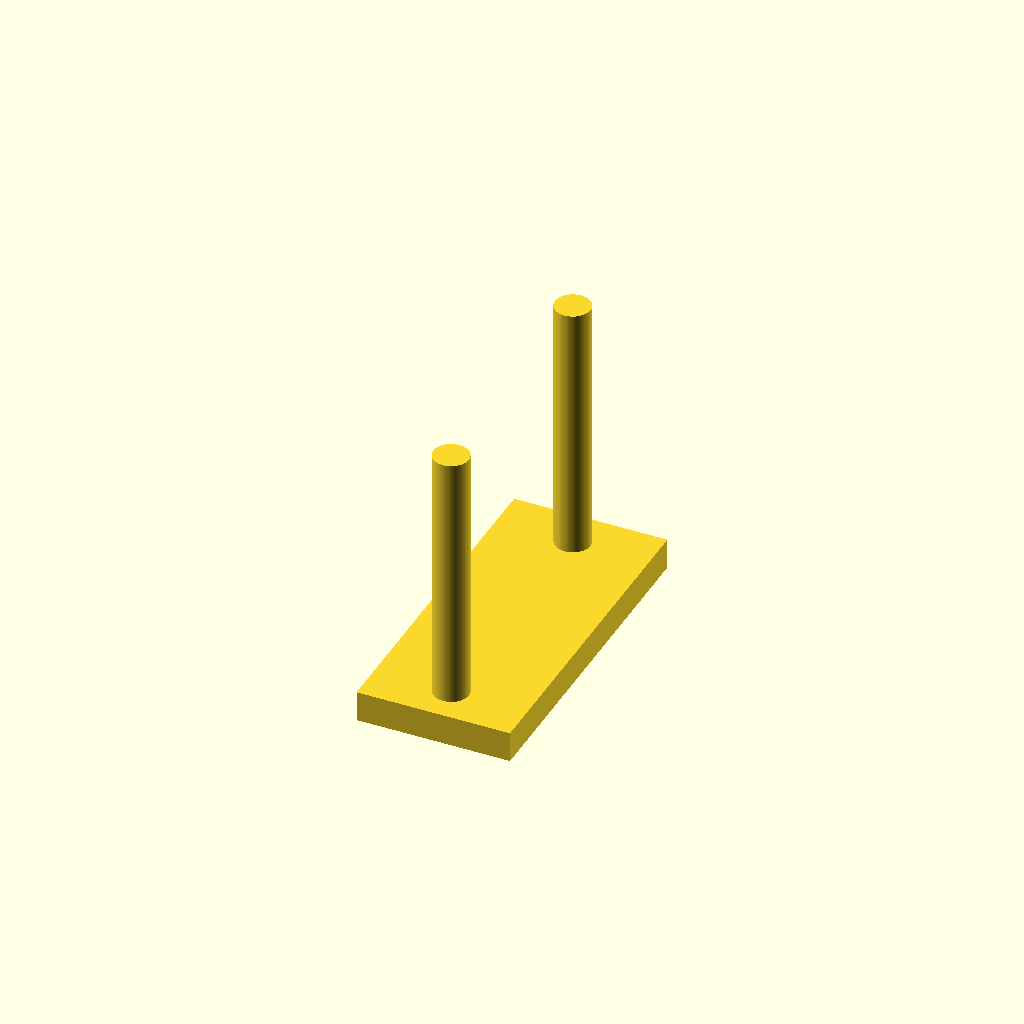
Cell 1: rendered with the file's own defaults.
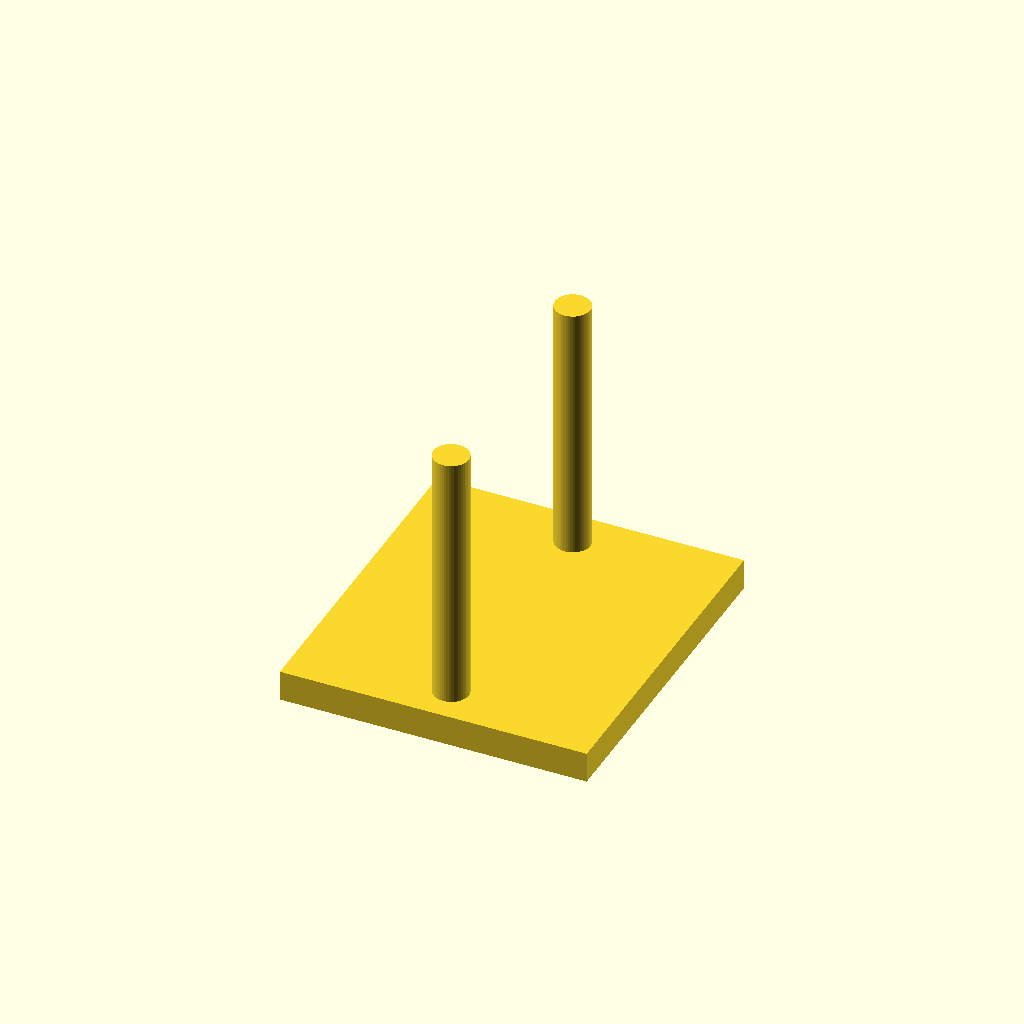
Cell 2: the same model with peg_plate_length = 20.
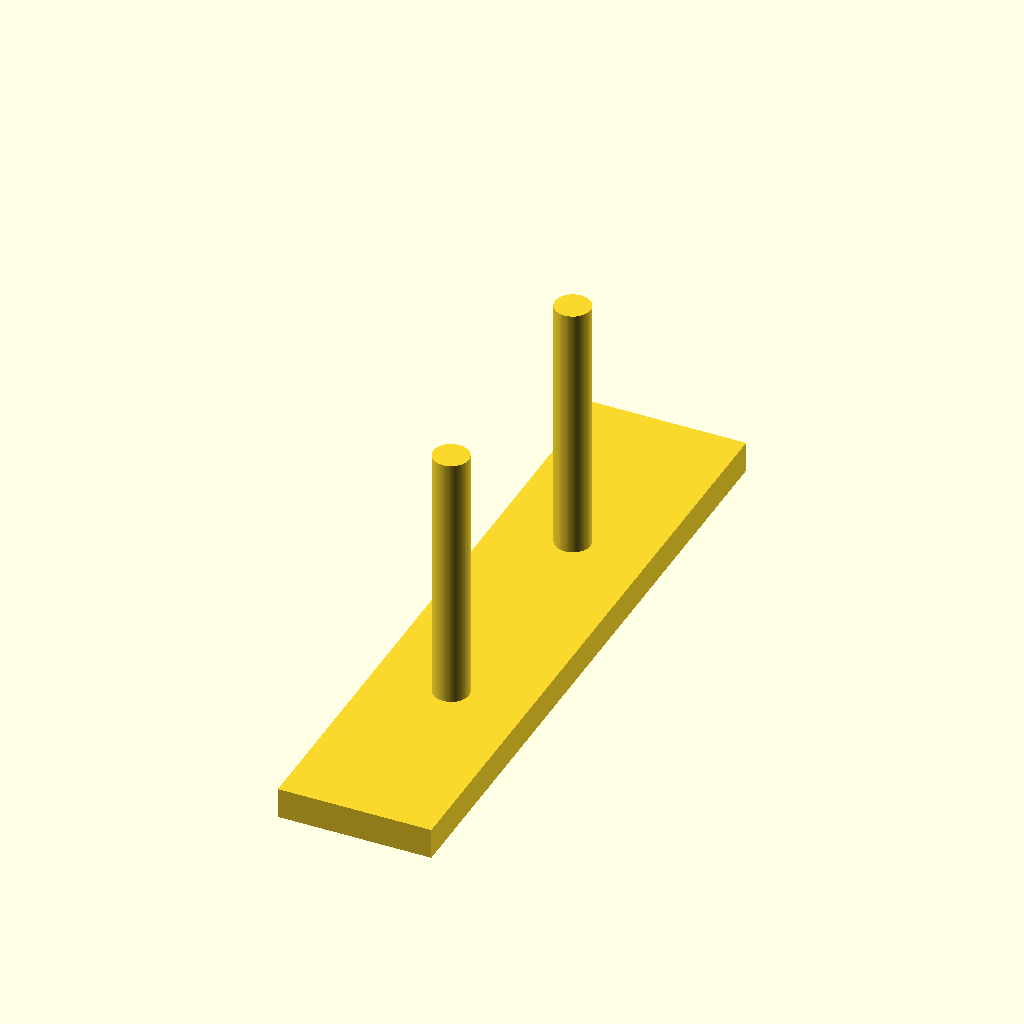
Cell 3 — peg_plate_width set to 44, the other parameters unchanged.
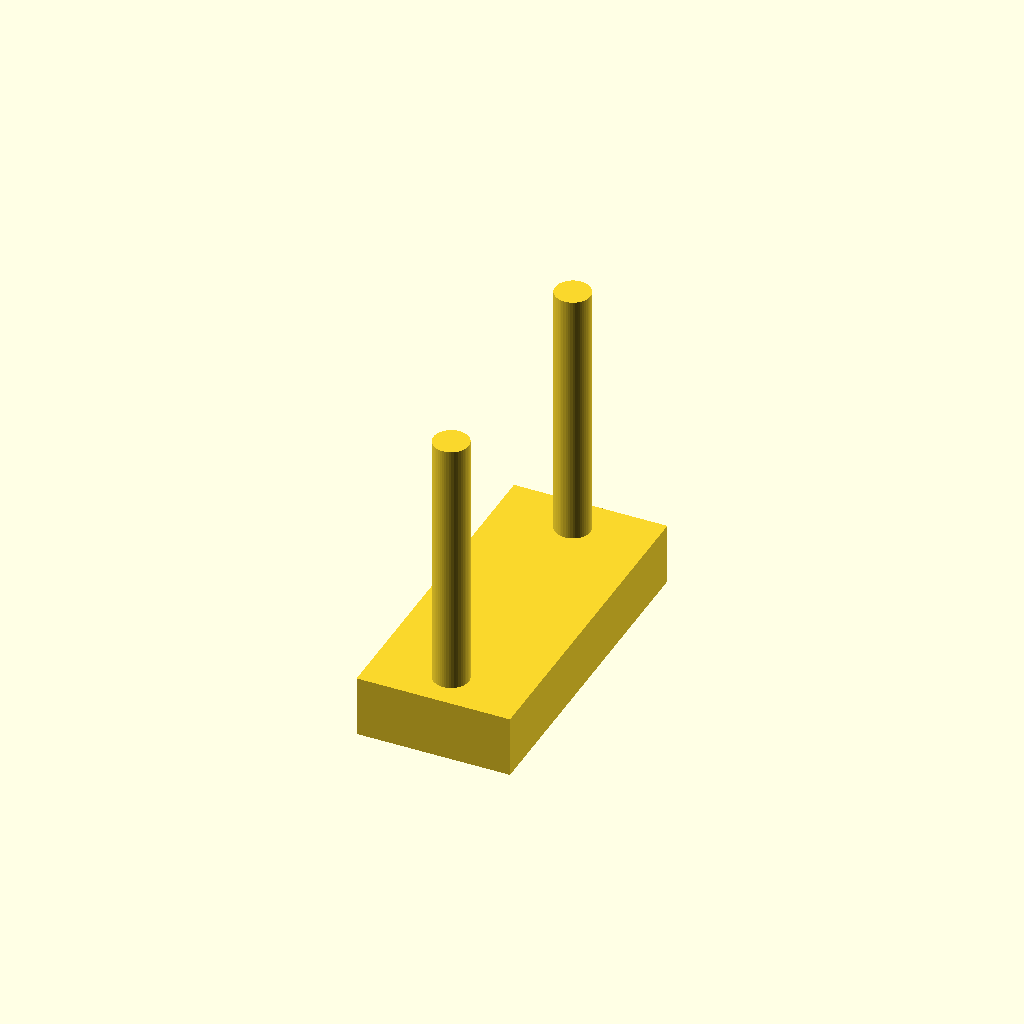
Cell 4: peg_plate_height = 4 (everything else at default).
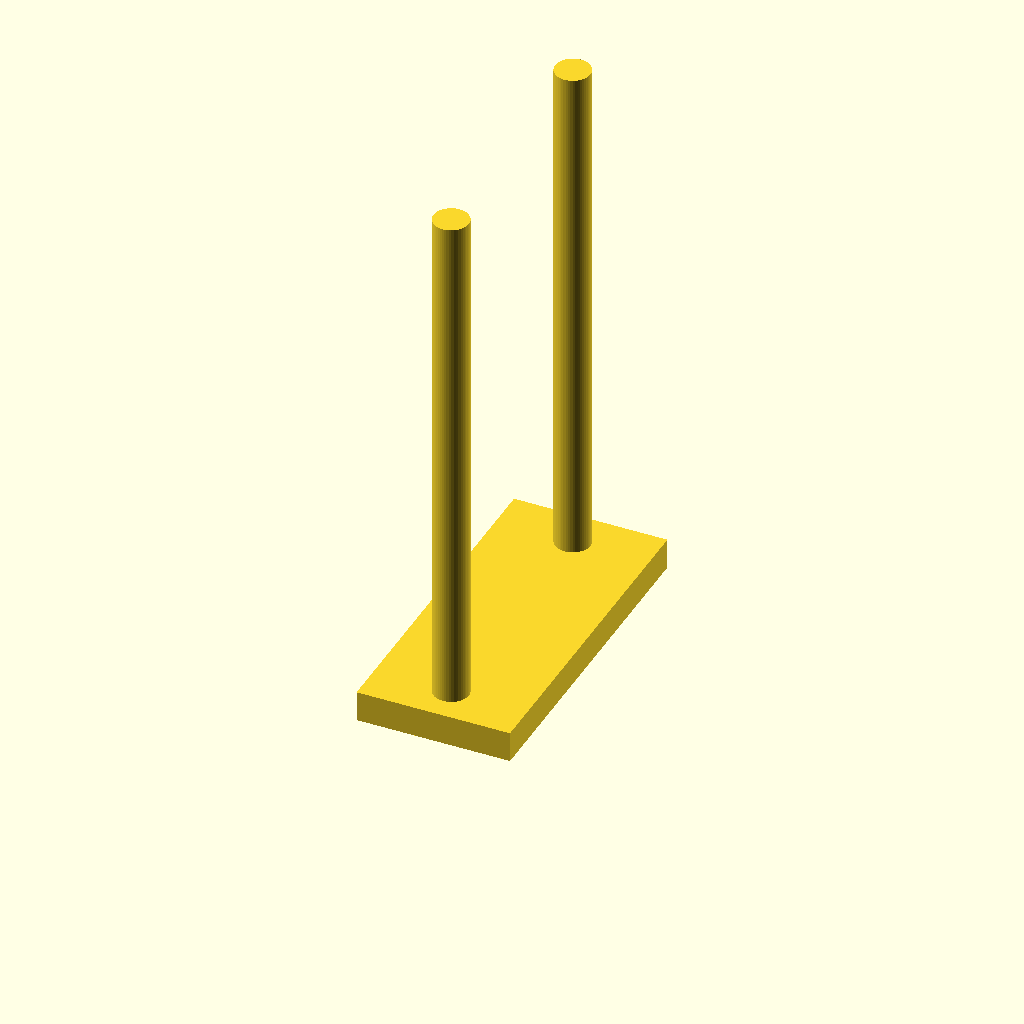
Cell 5: peg_length = 34 (everything else at default).
All cells are drawn from one camera (rotation 55°, 0°, 25°, orthographic, colour scheme Cornfield), so only the parameter changes between them.
OpenSCAD source file plate_trial.scad:
// This is the main file for your parametric parts.
// All you need to do is adjust the user parameters below and render!

include <./parameters.scad>
include <./modules/technic_base.scad>
include <./modules/fasteners/technic_hole.scad>
include <./modules/fasteners/square_mount.scad>
include <./modules/peg_plate.scad>

// USER PARAMETERS
peg_plate_length = 10;
peg_plate_width = 22;
peg_plate_height = 2;
peg_radius = 2.8/2;
peg_length = 17;

// List of [x, y] coordinates for the pegs (relative to the plate's center)
peg_mount_positions = [
    [0, -8.5],
    [0, 8.5],
]; 

// FINAL ASSEMBLY
peg_plate(
        plate_length = peg_plate_length, 
        plate_width = peg_plate_width, 
        plate_height = peg_plate_height,
        peg_radius = peg_radius,
        peg_length = peg_length,
        peg_positions = peg_mount_positions
    );
Customizer parameters (derived from the source; name, type, default, range or options):
peg_plate_length: number, default 10
peg_plate_width: number, default 22
peg_plate_height: number, default 2
peg_length: number, default 17
